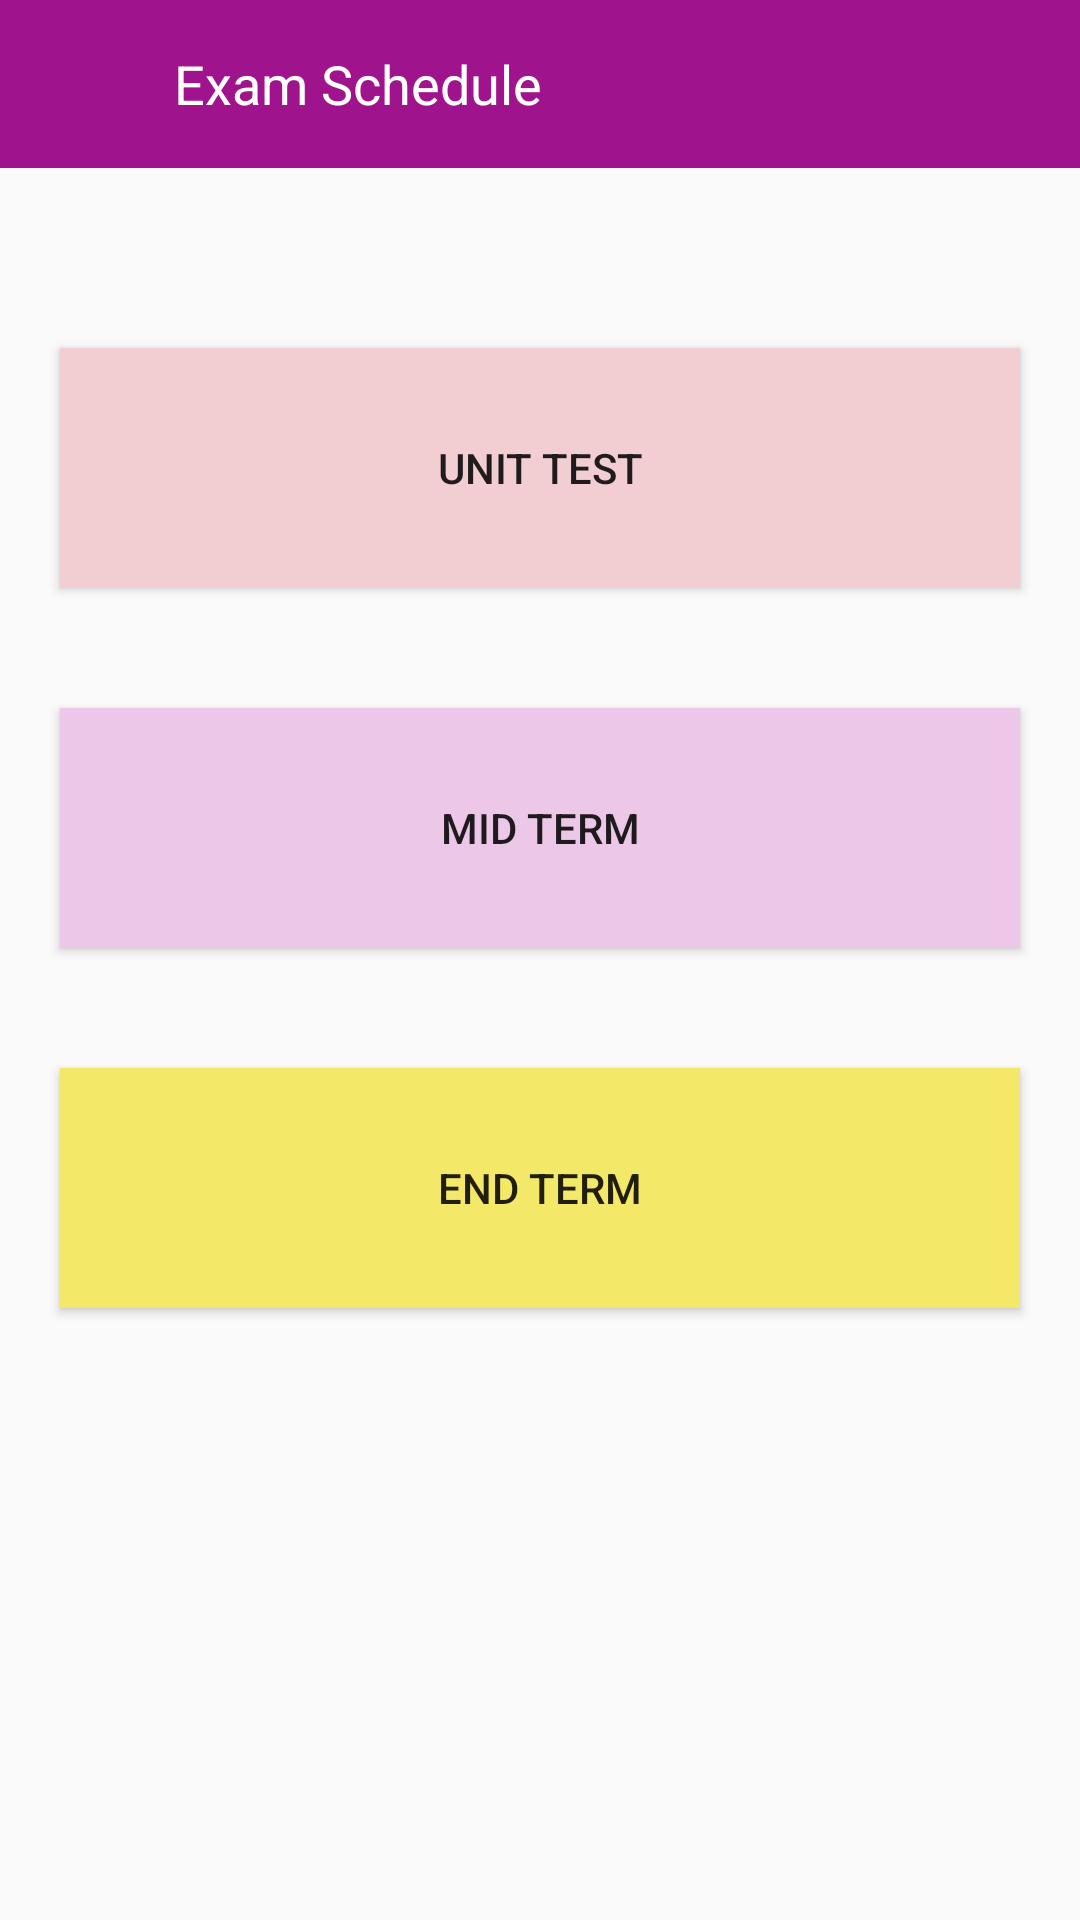

Reconstruct the res/layout file that produces this screen, plus the resources it refers to.
<!-- AndroidManifest.xml: application theme NoActionBar -->
<!-- res/layout/activity_exam_schedule.xml -->
<?xml version="1.0" encoding="utf-8"?>
<RelativeLayout xmlns:android="http://schemas.android.com/apk/res/android"
    xmlns:app="http://schemas.android.com/apk/res-auto"
    xmlns:tools="http://schemas.android.com/tools"
    android:id="@+id/linearLayoutMain"
    android:layout_width="match_parent"
    android:layout_height="match_parent"
    >

    <android.support.design.widget.AppBarLayout
        android:id="@+id/appBarLayout"
        android:layout_width="match_parent"
        android:layout_height="wrap_content"
        app:elevation="0dp">

        <android.support.v7.widget.Toolbar
            android:id="@+id/toolbar"
            android:layout_width="fill_parent"
            android:layout_height="wrap_content"
            android:background="@color/purple_mid">

            <RelativeLayout
                android:layout_width="fill_parent"
                android:layout_height="wrap_content"
                android:layout_alignParentLeft="true"
                android:layout_centerVertical="true"
                android:orientation="horizontal">

                <LinearLayout
                    android:layout_width="wrap_content"
                    android:layout_height="wrap_content"
                    android:layout_alignParentLeft="true"
                    android:gravity="center"
                    android:orientation="horizontal">

                    <ImageView

                        android:id="@+id/imageViewBack"
                        android:layout_width="32dp"
                        android:layout_height="32dp"
                        android:layout_gravity="center_vertical"
                        android:padding="5dp"
                        android:src="@drawable/action_back" />

                    <TextView
                        android:id="@+id/textViewHeading"
                        android:layout_width="wrap_content"
                        android:layout_height="wrap_content"
                        android:layout_gravity="center_vertical"
                        android:layout_marginLeft="10dp"
                        android:gravity="left"
                        android:text="Exam Schedule"
                        android:textColor="@color/white"
                        android:textSize="18dp" />
                </LinearLayout>


            </RelativeLayout>
        </android.support.v7.widget.Toolbar>
    </android.support.design.widget.AppBarLayout>

    <ScrollView
        android:scrollbars="none"
        android:layout_below="@+id/appBarLayout"
        android:layout_width="fill_parent"
        android:layout_height="fill_parent">

        <LinearLayout
            android:layout_width="fill_parent"
            android:layout_height="fill_parent"
            android:orientation="vertical">
<LinearLayout
    android:layout_width="match_parent"
    android:layout_height="match_parent"
    android:orientation="vertical"
    android:layout_marginTop="40dp">

            <Button
                android:layout_width="match_parent"
                android:layout_height="80dp"
                android:text="Unit Test"
                android:background="@color/faintPink1"
                android:layout_margin="20dp"/>

            <Button
                android:layout_width="match_parent"
                android:layout_height="80dp"
                android:text="Mid Term"
                android:background="@color/faint_purple"
                android:layout_margin="20dp"/>

            <Button
                android:layout_width="match_parent"
                android:layout_height="80dp"
                android:text="End Term"
                android:background="@color/faint_yellow"
                android:layout_margin="20dp"/>

        </LinearLayout>
        </LinearLayout>
    </ScrollView>
</RelativeLayout>
<!-- resources referenced by this layout -->
<resources>
  <color name="faintPink1">#f2ced3</color>
  <color name="faint_purple">#ecc7e7</color>
  <color name="faint_yellow">#f4e868</color>
  <color name="purple_mid">#9f148c</color>
  <color name="white">#ffffff</color>
  <style name="NoActionBar" parent="Theme.AppCompat.Light.NoActionBar">
          
          <item name="colorPrimary">@color/purple</item>
          <item name="colorPrimaryDark">@color/purple_dark</item>
          <item name="colorAccent">@color/purple</item>
          <item name="android:windowNoTitle">true</item>
          <item name="android:textColorSecondary">@color/white</item>
      </style>
  <color name="purple">#be58b0</color>
  <color name="purple_dark">#7e2071</color>
</resources>
